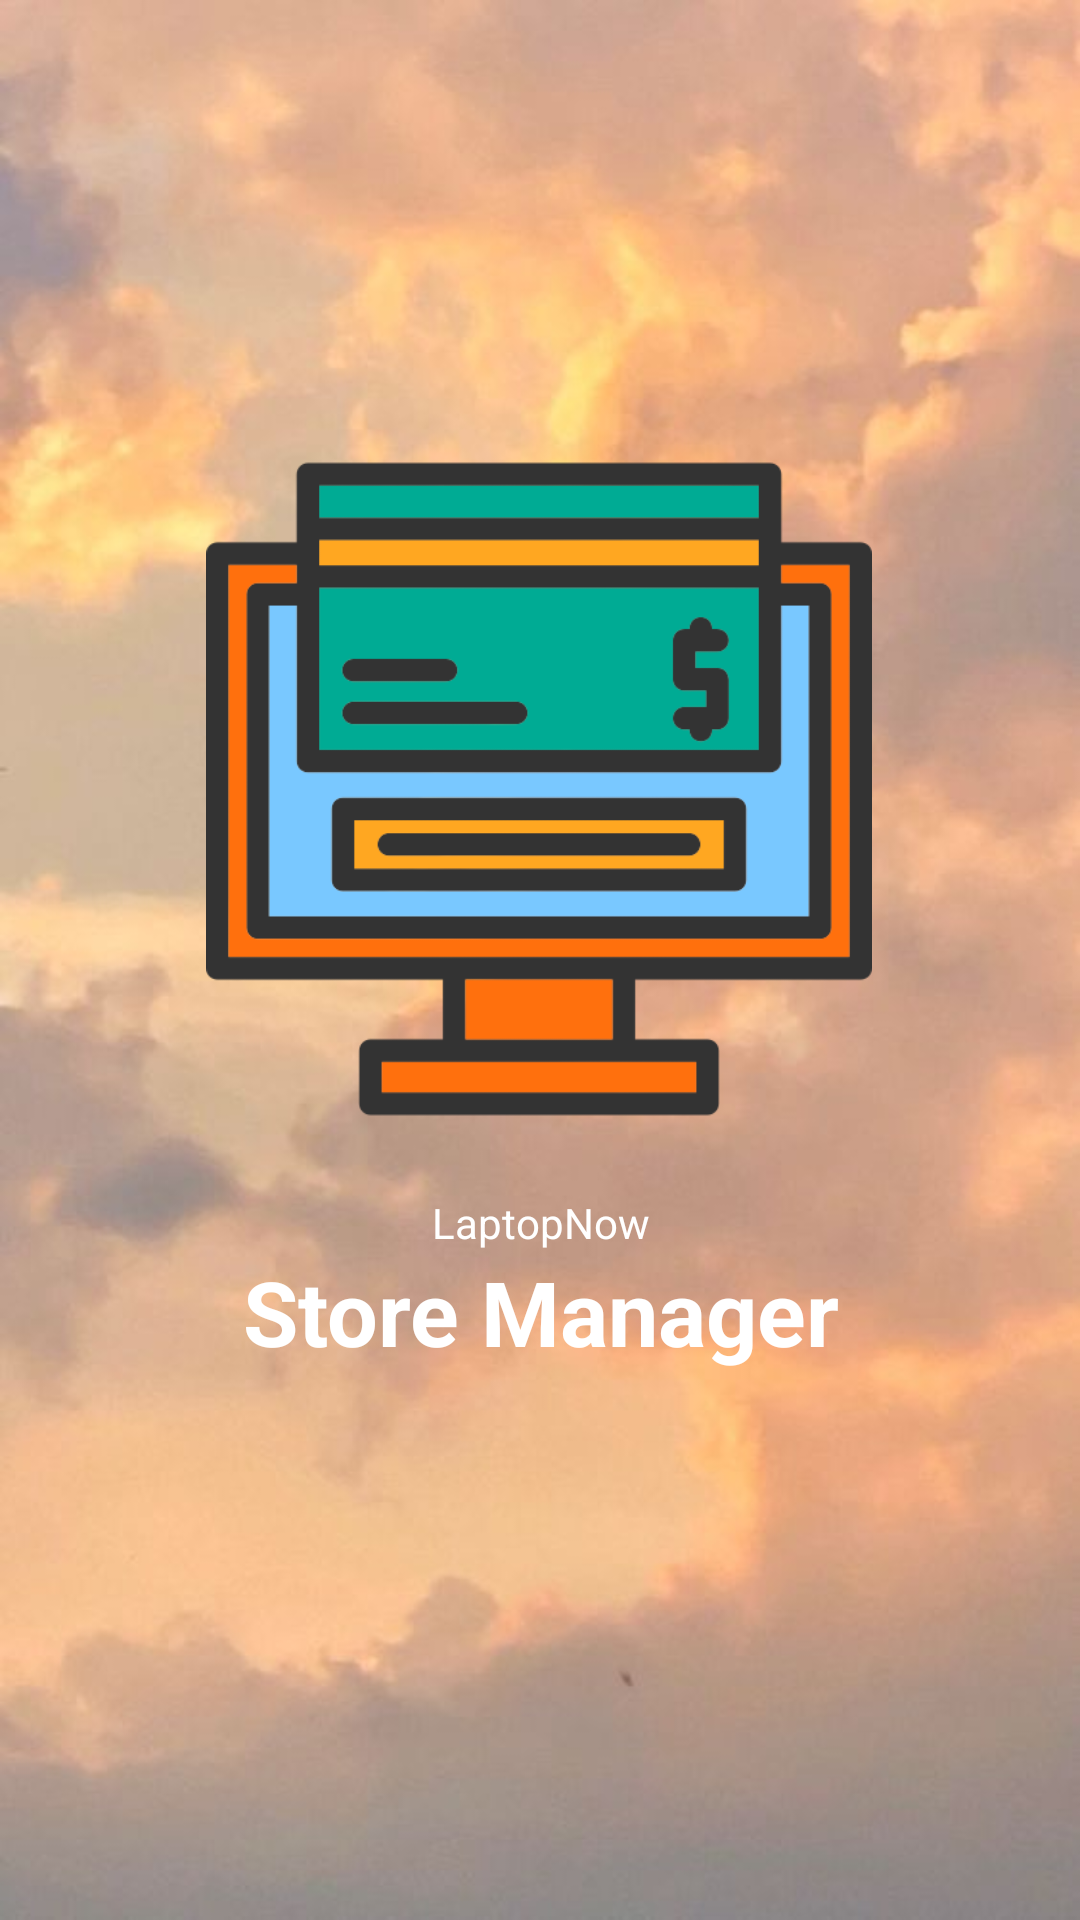

Produce the Android XML layout that renders to this screen, including the resource entries it uses.
<!-- AndroidManifest.xml: activity theme Theme.LaptopNow.NoActionBar -->
<!-- res/layout/activity_splash_screen.xml -->
<?xml version="1.0" encoding="utf-8"?>
<androidx.constraintlayout.widget.ConstraintLayout xmlns:android="http://schemas.android.com/apk/res/android"
    xmlns:app="http://schemas.android.com/apk/res-auto"
    xmlns:tools="http://schemas.android.com/tools"
    android:layout_width="match_parent"
    android:layout_height="match_parent"
    android:background="@drawable/bg3"
    tools:context=".SplashScreenActivity">

    <ImageView
        android:id="@+id/imgLogo"
        android:layout_width="222dp"
        android:layout_height="270dp"
        android:layout_marginTop="128dp"
        app:layout_constraintEnd_toEndOf="parent"
        app:layout_constraintHorizontal_bias="0.497"
        app:layout_constraintStart_toStartOf="parent"
        app:layout_constraintTop_toTopOf="parent"
        app:srcCompat="@drawable/laptopnow" />

    <TextView
        android:id="@+id/tvHeader"
        android:layout_width="0dp"
        android:layout_height="wrap_content"
        android:text="LaptopNow"
        android:textColor="@color/white"
        android:textAlignment="center"
        android:textSize="@dimen/font_sc"
        app:layout_constraintEnd_toEndOf="parent"
        app:layout_constraintStart_toStartOf="parent"
        app:layout_constraintTop_toBottomOf="@+id/imgLogo" />

    <TextView
        android:id="@+id/tvHeaderEnd"
        android:layout_width="0dp"
        android:layout_height="wrap_content"
        android:text="Store Manager"
        android:textColor="@color/white"
        android:textAlignment="center"
        android:textSize="30dp"
        android:textStyle="bold"
        app:layout_constraintEnd_toEndOf="parent"
        app:layout_constraintStart_toStartOf="parent"
        app:layout_constraintTop_toBottomOf="@+id/tvHeader" />
</androidx.constraintlayout.widget.ConstraintLayout>
<!-- resources referenced by this layout -->
<resources>
  <color name="white">#FFFFFFFF</color>
  <!-- drawable bg3: jpg bitmap (drawable, 32123 bytes) -->
  <!-- drawable laptopnow: png bitmap (drawable, 9211 bytes) -->
  <style name="Theme.LaptopNow.NoActionBar">
          <item name="windowActionBar">false</item>
          <item name="windowNoTitle">true</item>
      </style>
</resources>
